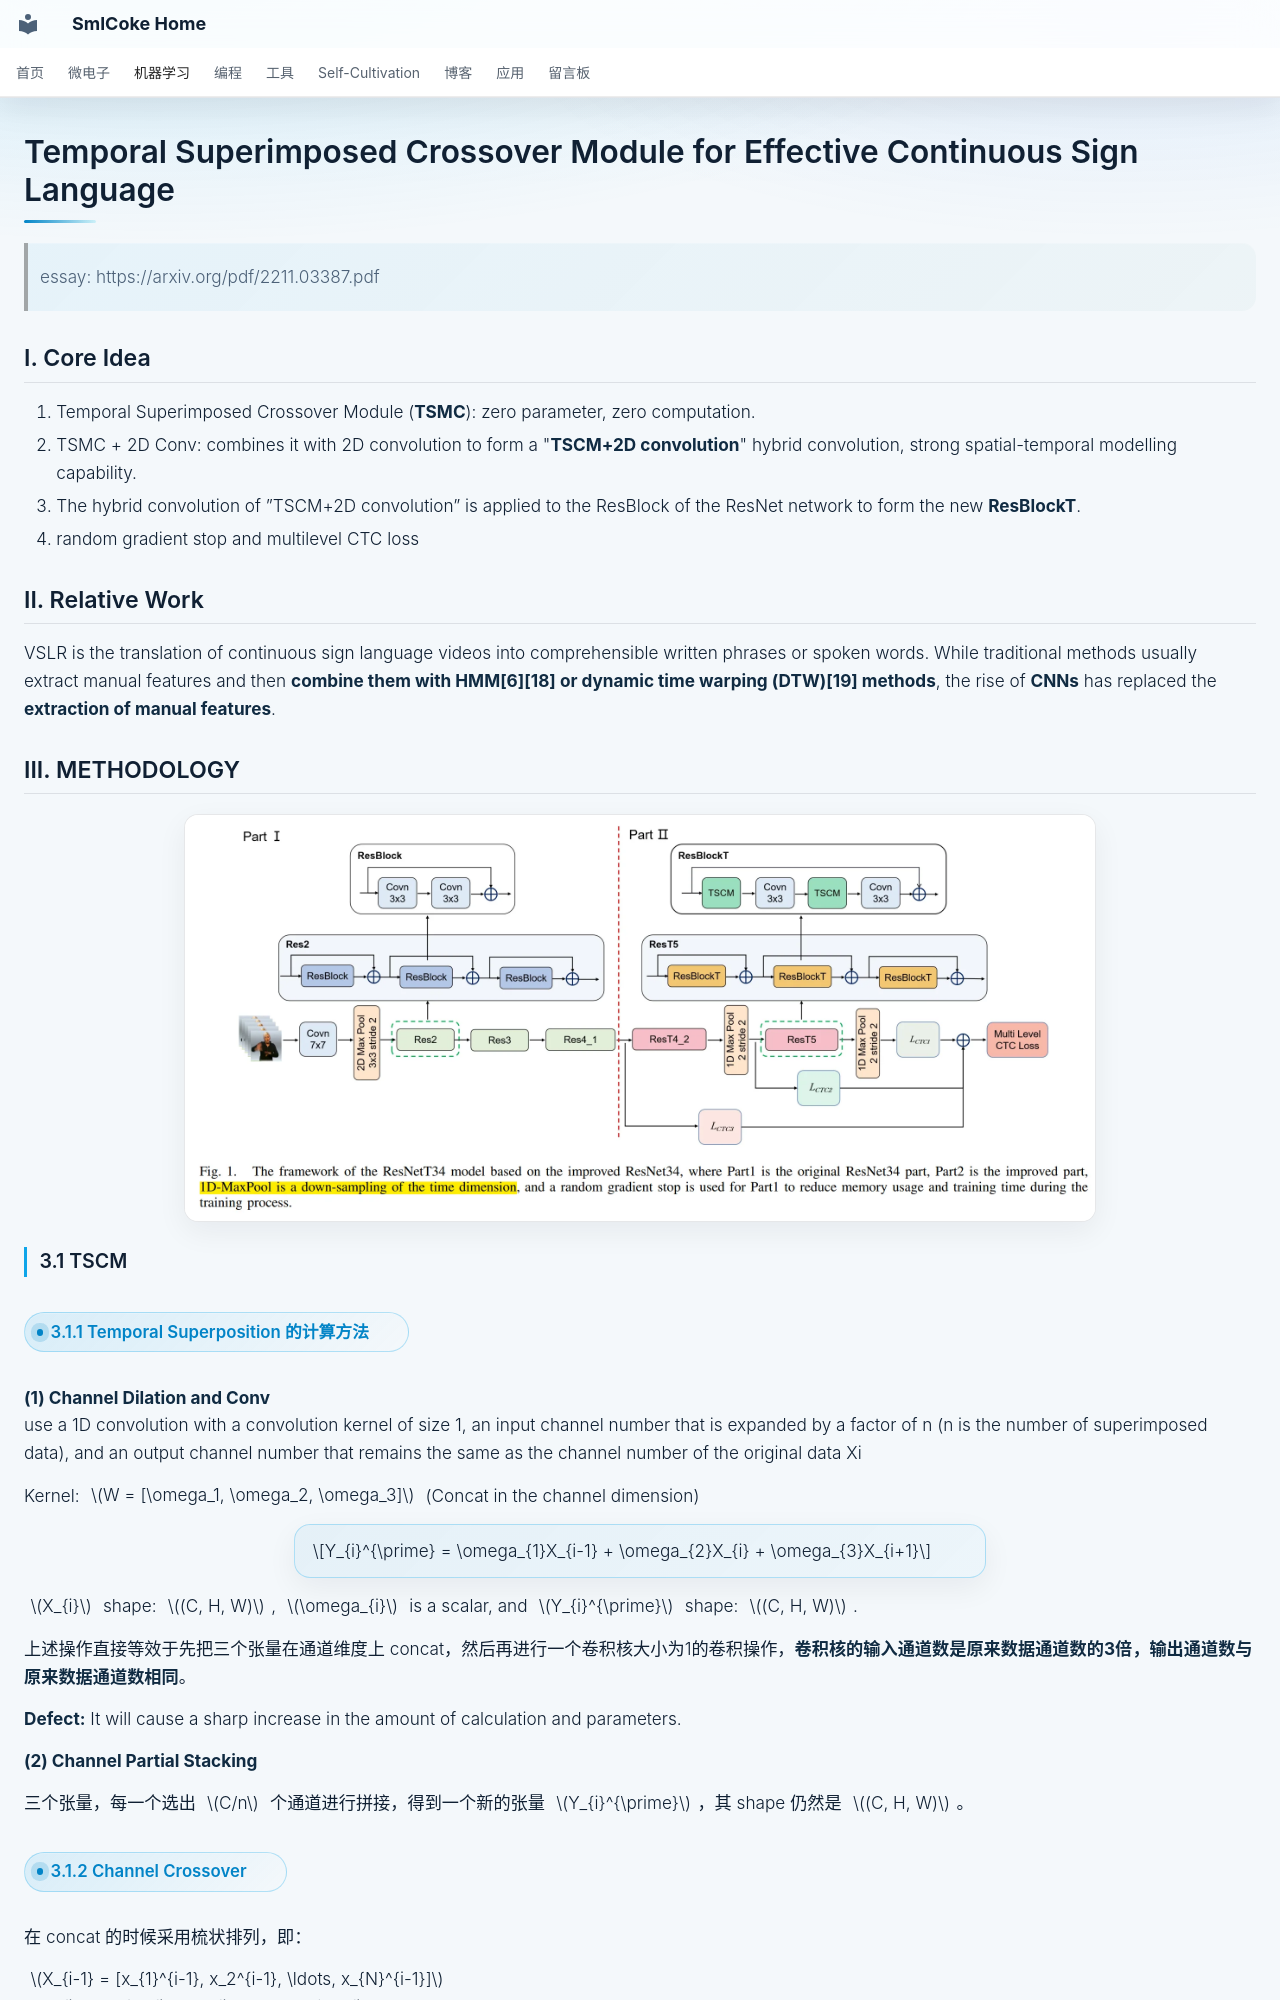

repository: SmlCoke/smlcoke-web · page: machine-learning/computer-vision/tscm/index.html · generator: mkdocs

# Temporal Superimposed Crossover Module for Effective Continuous Sign Language

> essay: https://arxiv.org/pdf/2211.03387.pdf

## I. Core Idea

1. Temporal Superimposed Crossover Module (**TSMC**): zero parameter, zero computation.
2. TSMC + 2D Conv: combines it with 2D convolution to form a "**TSCM+2D convolution**" hybrid convolution, strong spatial-temporal modelling capability.
3. The hybrid convolution of ”TSCM+2D convolution” is applied to the ResBlock of the ResNet network to form the new **ResBlockT**.
4. random gradient stop and multilevel CTC loss

## II. Relative Work

VSLR is the translation of continuous sign language videos into comprehensible written phrases or spoken words. While traditional methods usually extract manual features and then **combine them with HMM[6][18] or dynamic time warping (DTW)[19] methods**, the rise of **CNNs** has replaced the **extraction of manual features**.

## III. METHODOLOGY

![alt text](assets/image-2.webp)

### 3.1 TSCM
